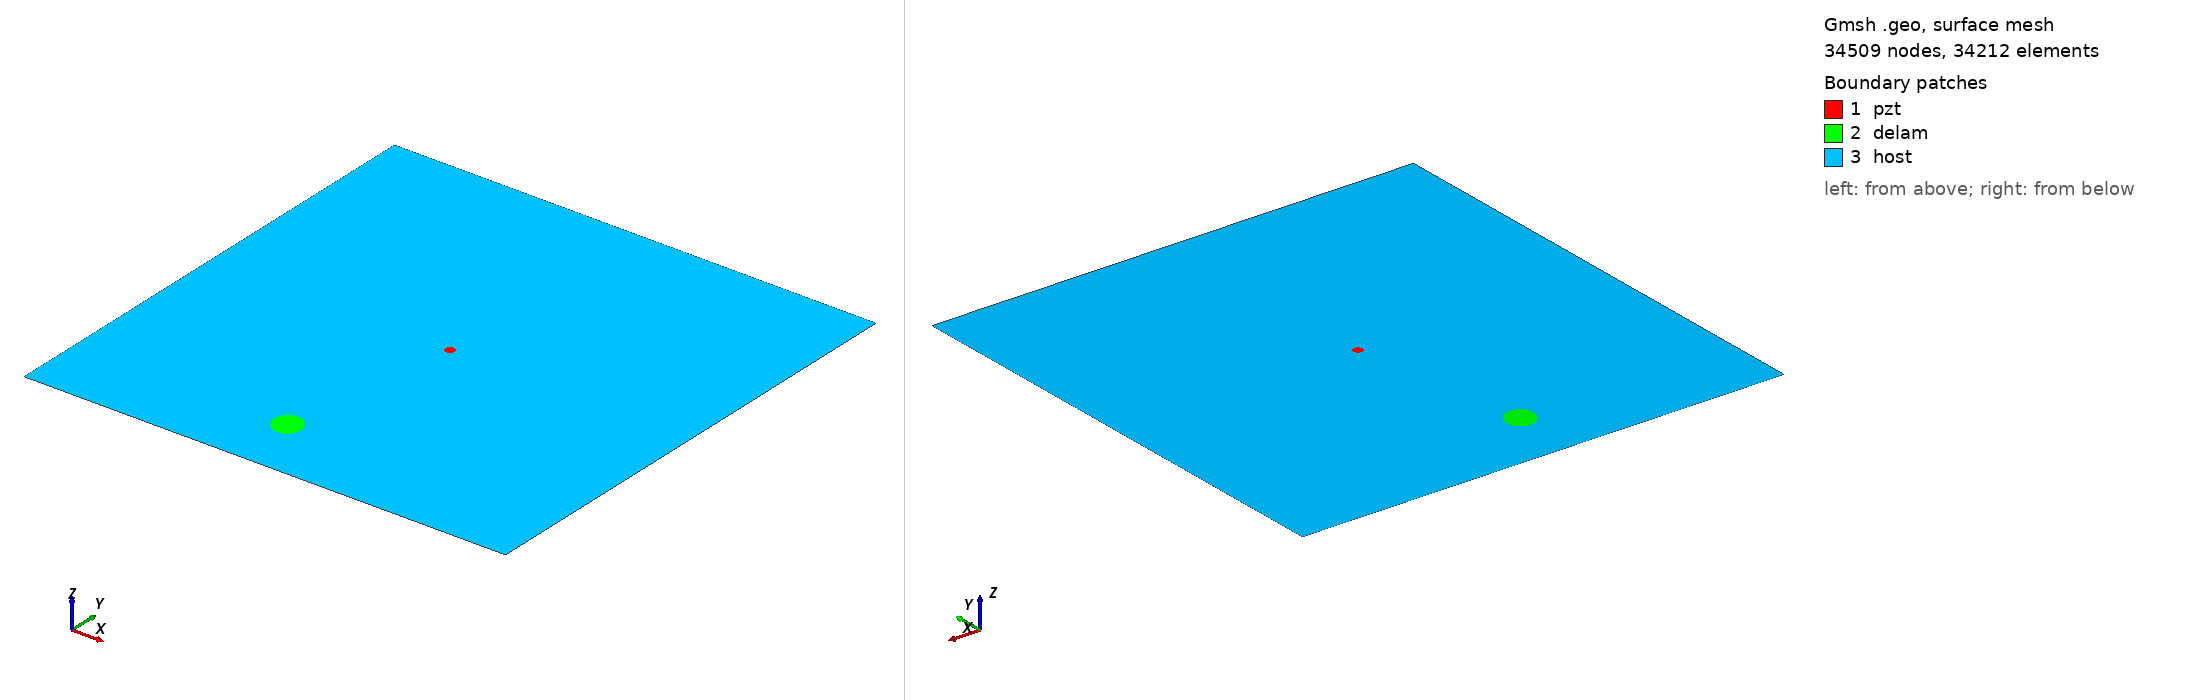

Gmsh geometry script, surface-meshed: 34509 nodes, 34212 surface elements. Boundary patches (legend numbers): 1 pzt, 2 delam, 3 host. Left view from above one corner, right view from below the opposite corner. Legend entries are the model's physical surfaces. The drawing asked Gmsh for element sizes between 1% and 20% of the model's largest extent; the script's own settings can give other sizes.

=== m1_rand_single_delam_346.geo (drawn) ===
SetFactory("OpenCASCADE");
L=0.500000; 
W=0.500000; 
a=0.016213; 
b=0.014290; 
x=0.221629; 
y=0.067723; 
alpha=0.674891 *Pi; 
r=0.005000; 
xpzt=0.250000; 
ypzt=0.250000; 
//+
Point(1) = {0, 0, 0, 1.0};
//+
Point(2) = {L, 0, 0, 1.0};
//+
Point(3) = {L, W, 0, 1.0};
//+
Point(4) = {0, W, 0, 1.0};
//+
Line(1) = {1, 2};
//+
Line(2) = {2, 3};
//+
Line(3) = {3, 4};
//+
Line(4) = {4, 1};
//+
Circle(5) = {xpzt, ypzt, -0, r, 0, 2*Pi};
//+
Ellipse(6) = {x, y, -0, a, b, 0, 2*Pi};
//+
Rotate {{0, 0, 1}, {x, y, 0}, alpha} {
  Curve{6}; 
}
//+
Curve Loop(1) = {4, 1, 2, 3};
//+
Curve Loop(2) = {6};
//+
Curve Loop(3) = {5};
//+
Curve Loop(4) = {6};
//+
Curve Loop(5) = {5};
//+
Plane Surface(1) = {5};
//+
Plane Surface(2) = {4};
//+
Plane Surface(3) = {1, 2, 3};
//+
Point(9) = {xpzt, ypzt, 0, 1.0};
//+
Point{9} In Surface {1};// mesh node at centre of pzt
//+
Physical Surface("pzt") = {1};
//+
Physical Surface("delam") = {2};
//+
Physical Surface("host") = {3};

Mesh.Algorithm = 6; // Frontal
Mesh.CharacteristicLengthFactor = 0.068000;
Mesh.CharacteristicLengthMin = 0.001000;
Mesh.CharacteristicLengthMax = 0.200000;
Mesh.RecombineAll = 1; // Apply recombination algorithm
Mesh.SubdivisionAlgorithm = 1; // 1: all quadrangles
Mesh.Smoothing = 1;
